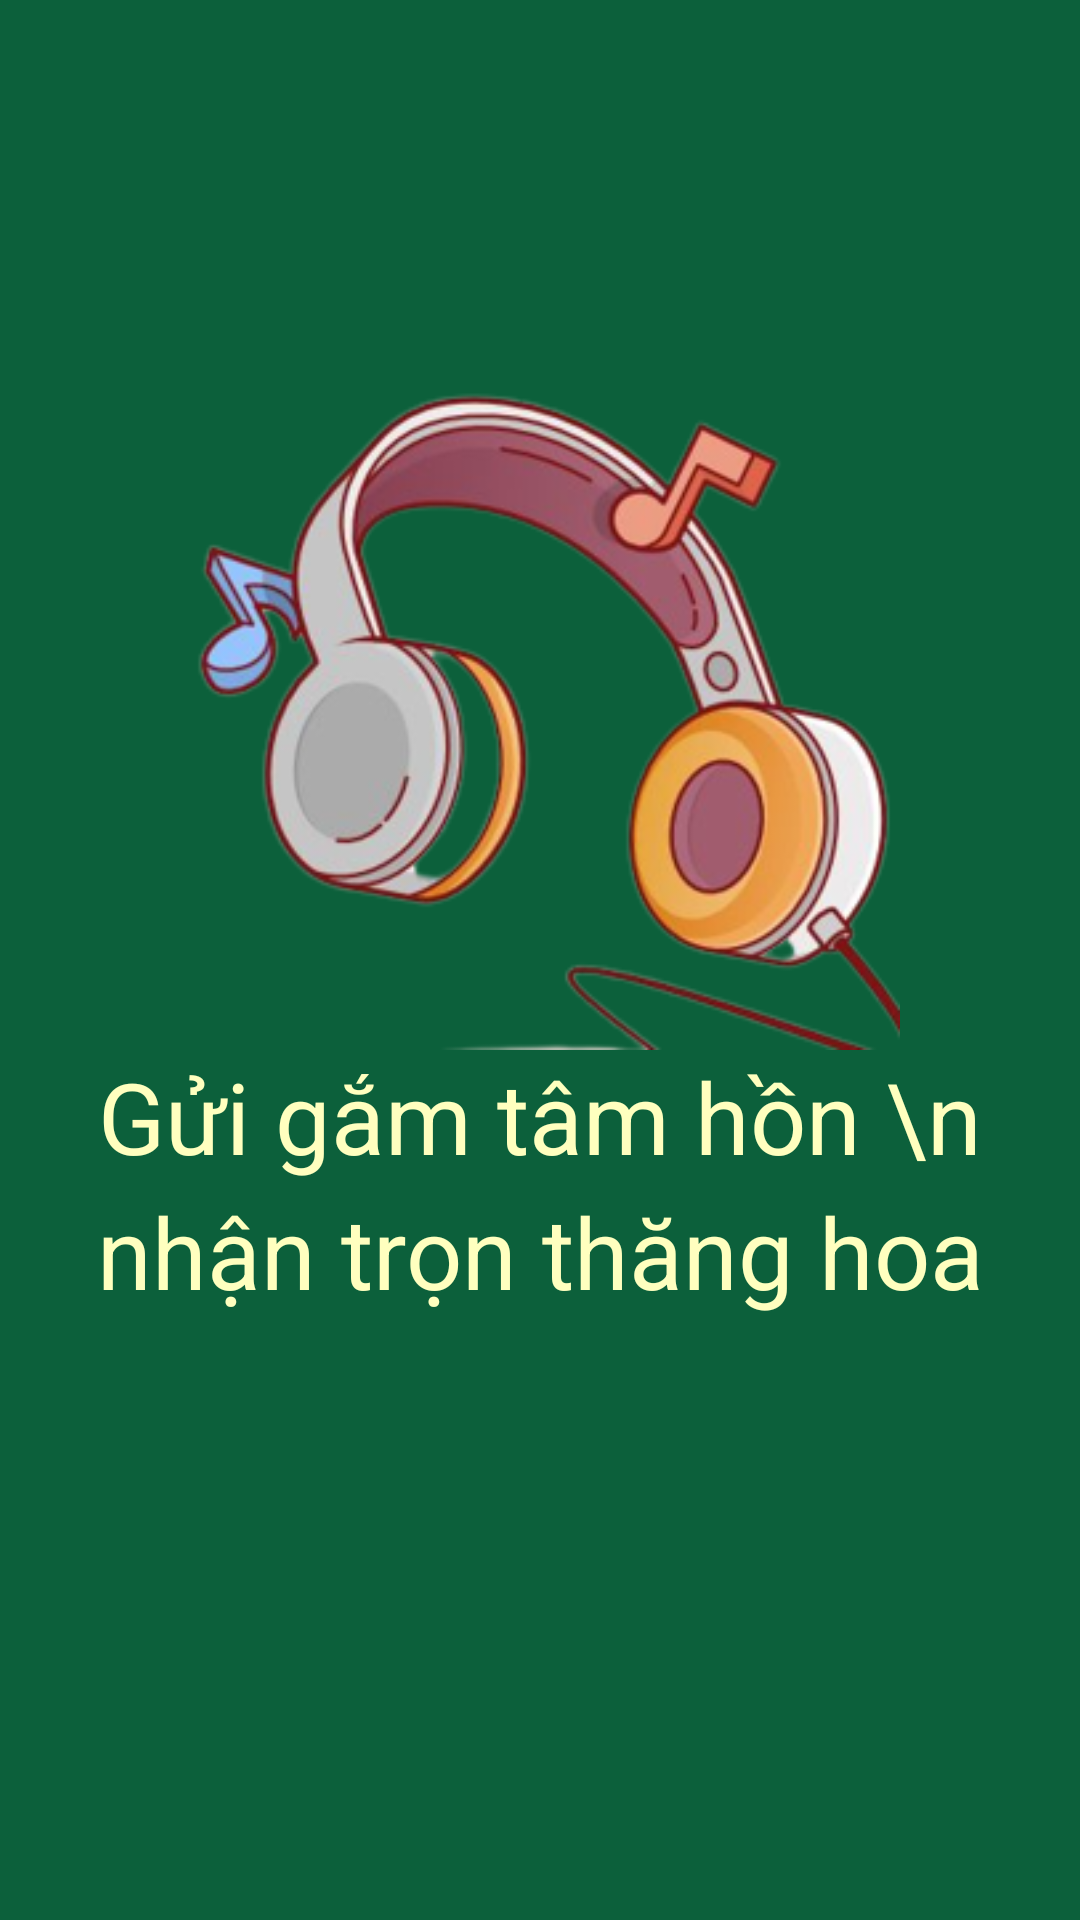

Write the Android layout XML for this screen, with the resource values it uses.
<!-- AndroidManifest.xml: application theme Theme.AppNgheNhac -->
<!-- res/layout/activity_start_screen.xml -->
<?xml version="1.0" encoding="utf-8"?>
<androidx.constraintlayout.widget.ConstraintLayout xmlns:android="http://schemas.android.com/apk/res/android"
    xmlns:app="http://schemas.android.com/apk/res-auto"
    xmlns:tools="http://schemas.android.com/tools"
    android:layout_width="match_parent"
    android:layout_height="match_parent"
    tools:context=".StartScreen"
    android:background="@color/back">

    <FrameLayout
        android:layout_width="match_parent"
        android:layout_height="match_parent">

        <ImageView
            android:layout_width="match_parent"
            android:layout_height="240dp"
            android:layout_marginTop="110dp"
            android:src="@drawable/logo"/>

        <TextView
            android:layout_width="match_parent"
            android:layout_height="wrap_content"
            android:lineHeight="45sp"
            android:text="Gửi gắm tâm hồn \n nhận trọn thăng hoa"
            android:textAlignment="center"
            android:textColor="#FFFFFFBF"
            android:textSize="33sp"
            android:layout_marginTop="350dp"
            />
    </FrameLayout>
</androidx.constraintlayout.widget.ConstraintLayout>
<!-- resources referenced by this layout -->
<resources>
  <color name="back">#0C603B</color>
  <!-- drawable logo: png bitmap (drawable, 81987 bytes) -->
  <style name="Theme.AppNgheNhac" parent="Theme.MaterialComponents.DayNight.DarkActionBar">
          
          <item name="colorPrimary">@color/back</item>
          <item name="colorPrimaryVariant">@color/white</item>
          <item name="colorOnPrimary">@color/white</item>
          
          <item name="colorSecondary">@color/back</item>
          <item name="colorSecondaryVariant">@color/back</item>
          <item name="colorOnSecondary">@color/black</item>
          
          <item name="android:statusBarColor">?attr/colorPrimaryVariant</item>
          
      </style>
  <color name="white">#FFFFFFFF</color>
  <color name="black">#FF000000</color>
</resources>
